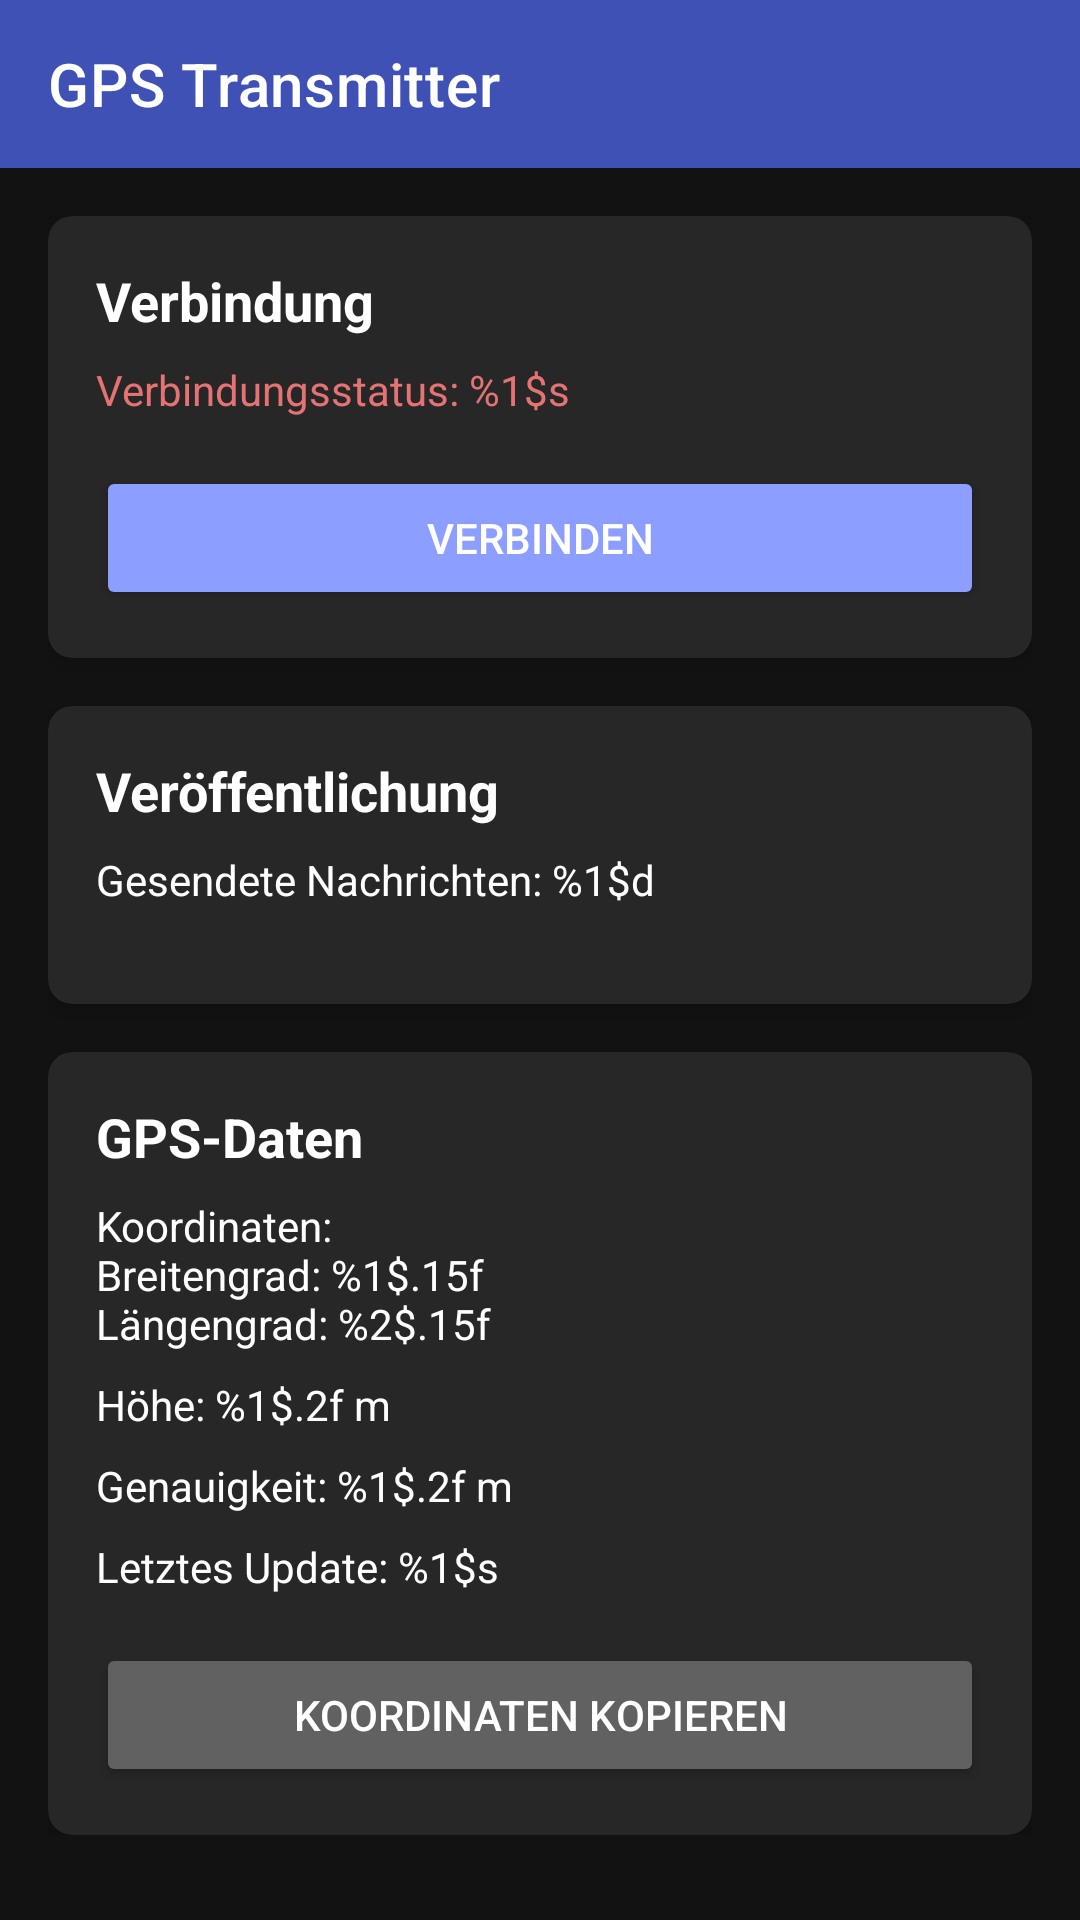

This screen was rendered from an Android layout file. Write that file and the resources it references.
<!-- AndroidManifest.xml: application theme Theme.RobotGPSTransmitterV2 -->
<!-- res/layout/activity_main.xml -->
<?xml version="1.0" encoding="utf-8"?>
<androidx.constraintlayout.widget.ConstraintLayout xmlns:android="http://schemas.android.com/apk/res/android"
    xmlns:app="http://schemas.android.com/apk/res-auto"
    xmlns:tools="http://schemas.android.com/tools"
    android:layout_width="match_parent"
    android:layout_height="match_parent"
    android:background="@color/background_dark"
    tools:context=".MainActivity">

    <androidx.appcompat.widget.Toolbar
        android:id="@+id/toolbar"
        android:layout_width="match_parent"
        android:layout_height="?attr/actionBarSize"
        android:background="@color/top_nav_dark_blue"
        app:layout_constraintTop_toTopOf="parent"
        app:title="@string/app_name"
        app:titleTextColor="@color/white" />

    <ScrollView
        android:layout_width="match_parent"
        android:layout_height="0dp"
        android:padding="16dp"
        app:layout_constraintBottom_toBottomOf="parent"
        app:layout_constraintTop_toBottomOf="@id/toolbar">

        <LinearLayout
            android:layout_width="match_parent"
            android:layout_height="wrap_content"
            android:orientation="vertical">

            
            <androidx.cardview.widget.CardView
                android:layout_width="match_parent"
                android:layout_height="wrap_content"
                android:layout_marginBottom="16dp"
                app:cardBackgroundColor="@color/content_gray"
                app:cardCornerRadius="8dp"
                app:cardElevation="4dp">

                <LinearLayout
                    android:layout_width="match_parent"
                    android:layout_height="wrap_content"
                    android:orientation="vertical"
                    android:padding="16dp">

                    <TextView
                        android:layout_width="match_parent"
                        android:layout_height="wrap_content"
                        android:layout_marginBottom="8dp"
                        android:text="Verbindung"
                        android:textColor="@color/white"
                        android:textSize="18sp"
                        android:textStyle="bold" />

                    <TextView
                        android:id="@+id/connection_status"
                        android:layout_width="match_parent"
                        android:layout_height="wrap_content"
                        android:layout_marginBottom="16dp"
                        android:text="@string/connection_status"
                        android:textColor="@color/status_disconnected" />

                    <Button
                        android:id="@+id/btn_connect"
                        android:layout_width="match_parent"
                        android:layout_height="48dp"
                        android:backgroundTint="@color/button_light_blue"
                        android:text="@string/connect"
                        android:textColor="@color/white" />
                </LinearLayout>
            </androidx.cardview.widget.CardView>

            
            <androidx.cardview.widget.CardView
                android:layout_width="match_parent"
                android:layout_height="wrap_content"
                android:layout_marginBottom="16dp"
                app:cardBackgroundColor="@color/content_gray"
                app:cardCornerRadius="8dp"
                app:cardElevation="4dp">

                <LinearLayout
                    android:layout_width="match_parent"
                    android:layout_height="wrap_content"
                    android:orientation="vertical"
                    android:padding="16dp">

                    <TextView
                        android:layout_width="match_parent"
                        android:layout_height="wrap_content"
                        android:layout_marginBottom="8dp"
                        android:text="Veröffentlichung"
                        android:textColor="@color/white"
                        android:textSize="18sp"
                        android:textStyle="bold" />

                    <TextView
                        android:id="@+id/messages_sent"
                        android:layout_width="match_parent"
                        android:layout_height="wrap_content"
                        android:layout_marginBottom="16dp"
                        android:text="@string/messages_sent"
                        android:textColor="@color/white" />
                </LinearLayout>
            </androidx.cardview.widget.CardView>

            
            <androidx.cardview.widget.CardView
                android:layout_width="match_parent"
                android:layout_height="wrap_content"
                app:cardBackgroundColor="@color/content_gray"
                app:cardCornerRadius="8dp"
                app:cardElevation="4dp">

                <LinearLayout
                    android:layout_width="match_parent"
                    android:layout_height="wrap_content"
                    android:orientation="vertical"
                    android:padding="16dp">

                    <TextView
                        android:layout_width="match_parent"
                        android:layout_height="wrap_content"
                        android:layout_marginBottom="8dp"
                        android:text="GPS-Daten"
                        android:textColor="@color/white"
                        android:textSize="18sp"
                        android:textStyle="bold" />

                    <TextView
                        android:id="@+id/coordinates"
                        android:layout_width="match_parent"
                        android:layout_height="wrap_content"
                        android:layout_marginBottom="8dp"
                        android:text="@string/coordinates"
                        android:textColor="@color/white" />

                    <TextView
                        android:id="@+id/altitude"
                        android:layout_width="match_parent"
                        android:layout_height="wrap_content"
                        android:layout_marginBottom="8dp"
                        android:text="@string/altitude"
                        android:textColor="@color/white" />

                    <TextView
                        android:id="@+id/accuracy"
                        android:layout_width="match_parent"
                        android:layout_height="wrap_content"
                        android:layout_marginBottom="8dp"
                        android:text="@string/accuracy"
                        android:textColor="@color/white" />

                    <TextView
                        android:id="@+id/last_update"
                        android:layout_width="match_parent"
                        android:layout_height="wrap_content"
                        android:layout_marginBottom="16dp"
                        android:text="@string/last_update"
                        android:textColor="@color/white" />

                    <Button
                        android:id="@+id/btn_copy"
                        android:layout_width="match_parent"
                        android:layout_height="48dp"
                        android:backgroundTint="@color/button_secondary"
                        android:text="@string/copy_coordinates"
                        android:textColor="@color/white" />
                </LinearLayout>
            </androidx.cardview.widget.CardView>

        </LinearLayout>
    </ScrollView>

</androidx.constraintlayout.widget.ConstraintLayout>
<!-- resources referenced by this layout -->
<resources>
  <color name="background_dark">#121212</color>
  <color name="button_light_blue">#8C9EFF</color>
  <color name="button_secondary">#616161</color>
  <color name="content_gray">#272727</color>
  <color name="status_disconnected">#E57373</color>
  <color name="top_nav_dark_blue">#3F51B5</color>
  <color name="white">#FFFFFFFF</color>
  <string name="accuracy">Genauigkeit: %1$.2f m</string>
  <string name="altitude">Höhe: %1$.2f m</string>
  <string name="app_name">GPS Transmitter</string>
  <string name="connect">Verbinden</string>
  <string name="connection_status">Verbindungsstatus: %1$s</string>
  <string name="coordinates">Koordinaten:\nBreitengrad: %1$.15f\nLängengrad: %2$.15f</string>
  <string name="copy_coordinates">Koordinaten kopieren</string>
  <string name="last_update">Letztes Update: %1$s</string>
  <string name="messages_sent">Gesendete Nachrichten: %1$d</string>
  <style name="Theme.RobotGPSTransmitterV2" parent="Theme.MaterialComponents.DayNight.NoActionBar">
          
          <item name="colorPrimary">@color/purple_500</item>
          <item name="colorPrimaryVariant">@color/purple_700</item>
          <item name="colorOnPrimary">@color/white</item>
          
          <item name="colorSecondary">@color/teal_200</item>
          <item name="colorSecondaryVariant">@color/teal_700</item>
          <item name="colorOnSecondary">@color/black</item>
          
          <item name="android:statusBarColor">?attr/colorPrimaryVariant</item>
          
      </style>
  <color name="purple_500">#FF6200EE</color>
  <color name="purple_700">#FF3700B3</color>
  <color name="teal_200">#FF03DAC5</color>
  <color name="teal_700">#FF018786</color>
  <color name="black">#FF000000</color>
</resources>
